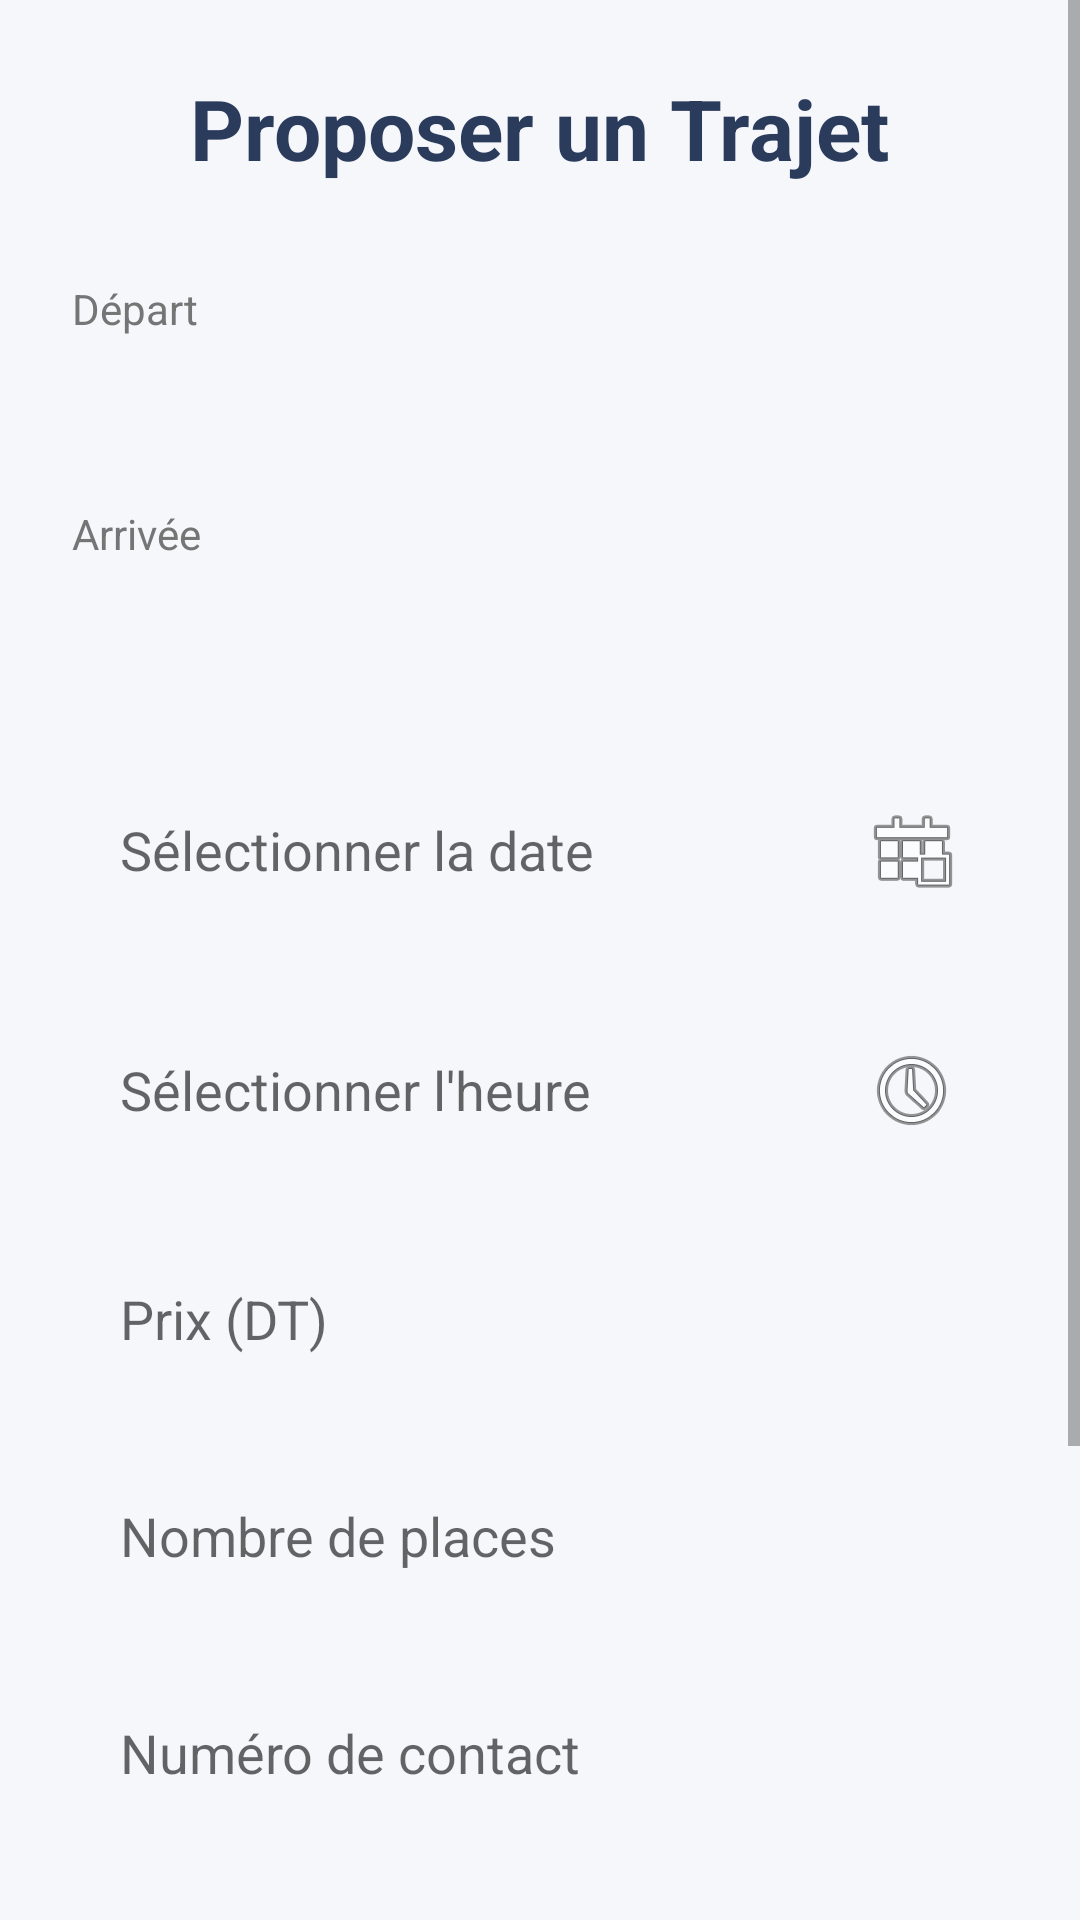

The Android layout XML behind this screen, and the referenced resources:
<!-- AndroidManifest.xml: application theme Theme.AppCompat.Light.NoActionBar -->
<!-- res/layout/activity_create_ride.xml -->
<?xml version="1.0" encoding="utf-8"?>
<ScrollView xmlns:android="http://schemas.android.com/apk/res/android"
    android:layout_width="match_parent"
    android:layout_height="match_parent"
    android:fillViewport="true"
    android:background="@color/background">

    <LinearLayout
        android:layout_width="match_parent"
        android:layout_height="wrap_content"
        android:orientation="vertical"
        android:padding="24dp">

        <TextView
            android:layout_width="wrap_content"
            android:layout_height="wrap_content"
            android:text="@string/create_ride_title"
            android:textSize="28sp"
            android:textStyle="bold"
            android:textColor="@color/colorPrimary"
            android:layout_marginBottom="32dp"
            android:layout_gravity="center_horizontal"/>

        
        <TextView
            android:layout_width="match_parent"
            android:layout_height="wrap_content"
            android:text="@string/departure_label"
            android:textColor="@color/textSecondary"
            android:layout_marginBottom="8dp"/>

        <Spinner
            android:id="@+id/spinnerDeparture"
            android:layout_width="match_parent"
            android:layout_height="wrap_content"
            android:padding="16dp"
            android:background="@drawable/edittext_background"
            android:layout_marginBottom="16dp"/>

        
        <TextView
            android:layout_width="match_parent"
            android:layout_height="wrap_content"
            android:text="@string/destination_label"
            android:textColor="@color/textSecondary"
            android:layout_marginBottom="8dp"/>

        <Spinner
            android:id="@+id/spinnerDestination"
            android:layout_width="match_parent"
            android:layout_height="wrap_content"
            android:padding="16dp"
            android:background="@drawable/edittext_background"
            android:layout_marginBottom="24dp"/>

        
        <EditText
            android:id="@+id/etDate"
            android:layout_width="match_parent"
            android:layout_height="wrap_content"
            android:hint="@string/date_hint"
            android:inputType="none"
            android:focusable="false"
            android:clickable="true"
            android:padding="16dp"
            android:background="@drawable/edittext_background"
            android:layout_marginBottom="16dp"
            android:textColor="@color/textPrimary"
            android:drawableEnd="@android:drawable/ic_menu_today"/>

        
        <EditText
            android:id="@+id/etTime"
            android:layout_width="match_parent"
            android:layout_height="wrap_content"
            android:hint="@string/time_hint"
            android:inputType="none"
            android:focusable="false"
            android:clickable="true"
            android:padding="16dp"
            android:background="@drawable/edittext_background"
            android:layout_marginBottom="16dp"
            android:textColor="@color/textPrimary"
            android:drawableEnd="@android:drawable/ic_menu_recent_history"/>

        
        <EditText
            android:id="@+id/etPrice"
            android:layout_width="match_parent"
            android:layout_height="wrap_content"
            android:hint="Prix (DT)"
            android:inputType="numberDecimal"
            android:padding="16dp"
            android:background="@drawable/edittext_background"
            android:layout_marginBottom="16dp"
            android:textColor="@color/textPrimary"/>

        
        <EditText
            android:id="@+id/etPlaces"
            android:layout_width="match_parent"
            android:layout_height="wrap_content"
            android:hint="Nombre de places"
            android:inputType="number"
            android:padding="16dp"
            android:background="@drawable/edittext_background"
            android:layout_marginBottom="16dp"
            android:textColor="@color/textPrimary"/>

        
        <EditText
            android:id="@+id/etContact"
            android:layout_width="match_parent"
            android:layout_height="wrap_content"
            android:hint="Numéro de contact"
            android:inputType="phone"
            android:padding="16dp"
            android:background="@drawable/edittext_background"
            android:layout_marginBottom="16dp"
            android:textColor="@color/textPrimary"/>

        
        <EditText
            android:id="@+id/etComments"
            android:layout_width="match_parent"
            android:layout_height="wrap_content"
            android:hint="@string/comments_hint"
            android:inputType="textMultiLine"
            android:lines="3"
            android:gravity="top|start"
            android:padding="16dp"
            android:background="@drawable/edittext_background"
            android:layout_marginBottom="32dp"
            android:textColor="@color/textPrimary"/>

        
        <Button
            android:id="@+id/btnPostRide"
            android:layout_width="match_parent"
            android:layout_height="wrap_content"
            android:text="@string/post_ride_button"
            android:padding="16dp"
            android:backgroundTint="@color/colorPrimary"
            android:textColor="@color/white"
            android:textStyle="bold"
            android:layout_marginBottom="16dp"/>

    </LinearLayout>
</ScrollView>
<!-- resources referenced by this layout -->
<resources>
  <color name="background">#F5F7FA</color>
  <color name="colorPrimary">#2A3B5C</color>
  <color name="textPrimary">#333333</color>
  <color name="textSecondary">#757575</color>
  <color name="white">#FFFFFF</color>
  <string name="comments_hint">Commentaires (Optionnel)</string>
  <string name="create_ride_title">Proposer un Trajet</string>
  <string name="date_hint">Sélectionner la date</string>
  <string name="departure_label">Départ</string>
  <string name="destination_label">Arrivée</string>
  <string name="post_ride_button">Publier le Trajet</string>
  <string name="time_hint">Sélectionner l\'heure</string>
</resources>
